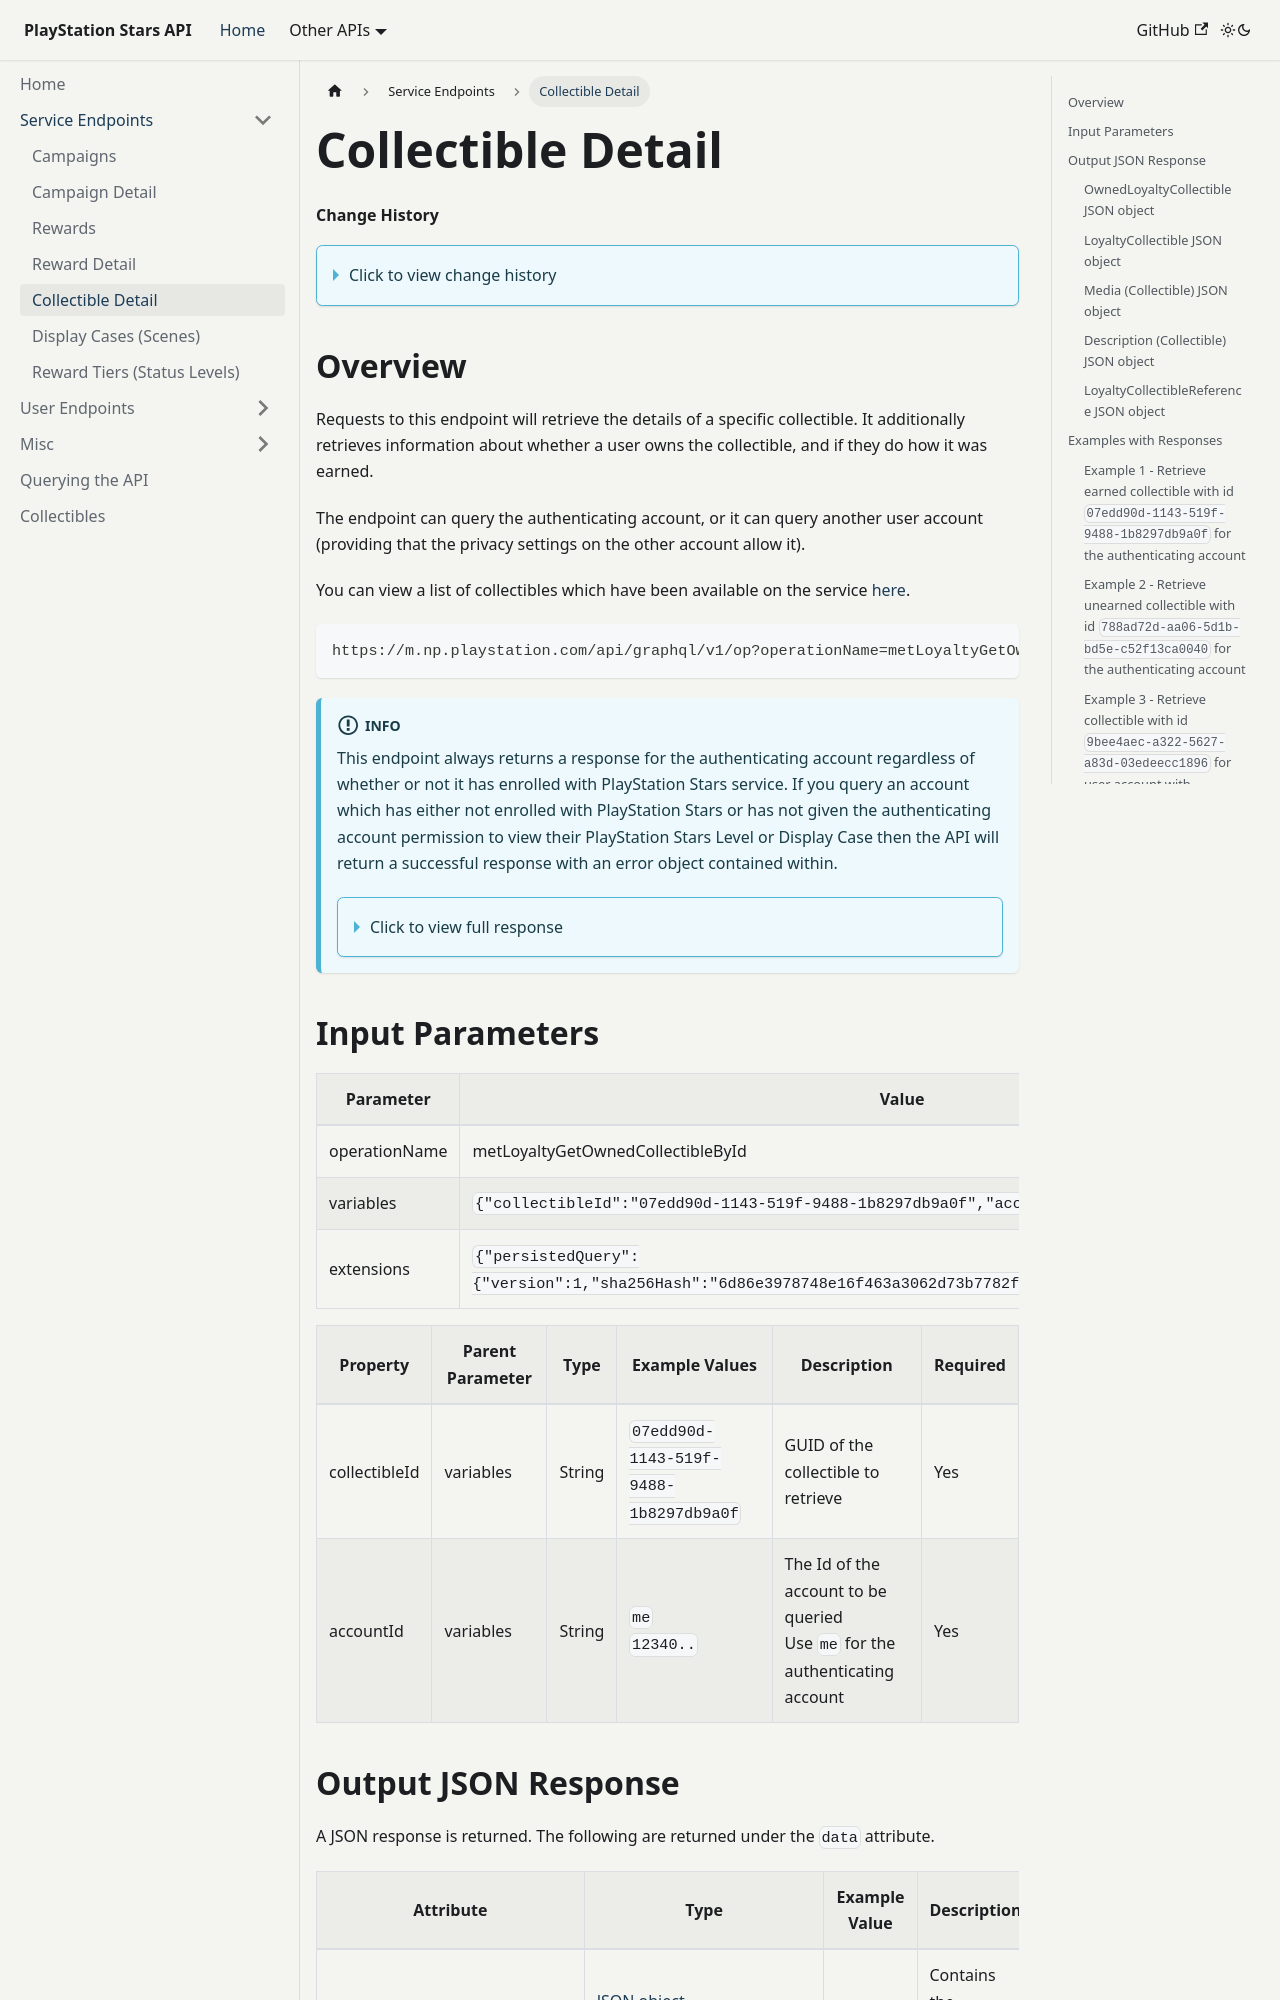

repository: andshrew/PlayStation-Stars · page: service/collectible-detail.html · generator: docusaurus

---
sidebar_position: 4
title: Collectible Detail
description: Retrieve detail of a specific collectible
---

import Tabs from '@theme/Tabs';
import TabItem from '@theme/TabItem';

# Collectible Detail

#### Change History

<details><summary>Click to view change history</summary>

| **Supersedes** |
| - |
| [Collectible Detail v1](./archive/collectible-detail-v1.md) |

This version of the endpoint was introduced ~September 2023, likely in app version `23.8.0`.

**Notable Changes**

* Information about how a collectible has been earned is now included in the response
* You can now see the date that another user earned a collectible (excluding the birthday collectible)

**Response Diff**

```diff
 {
   "data": {
-      "loyaltyUserCollectibleByIdRetrieve": {
-          "__typename": "LoyaltyUserCollectible",
-          "assets": [
-              {
-                  "__typename": "Media",
-                  "type": "IMAGE",
-                  "url": "https://sky-assets.api.playstation.com/sky/p1-np/collectible/image/masterImage_png_780_1706723704272.png"
+      "ownedLoyaltyCollectibleRetrieve": {
+          "__typename": "OwnedLoyaltyCollectible",
+          "collectible": {
+              "__typename": "LoyaltyCollectible",
+              "assets": [
+                  {
+                      "__typename": "Media",
+                      "type": "IMAGE",
+                      "url": "https://sky-assets.api.playstation.com/sky/p1-np/collectible/image/masterImage_png_780_1706723704272.png"
+                  },
+                  {
+                      "__typename": "Media",
+                      "type": "VIDEO",
+                      "url": "https://sky-assets.api.playstation.com/sky/p1-np/collectible/video/video_mp4_780_1706723692622.mp4"
+                  }
+              ],
+              "descriptions": [
+                  {
+                      "__typename": "Description",
+                      "type": "LEGAL",
+                      "value": null
+                  },
+                  {
+                      "__typename": "Description",
+                      "type": "LONG",
+                      "value": "Robbit, mon Dieu! Now we’ll never stop thinking about the Roman Empire!"
+                  }
+              ],
+              "id": "07edd90d-1143-519f-9488-1b8297db9a0f",
+              "name": "Ancient Rome Robbit",
+              "rarity": "COMMON",
+              "referenceData": {
+                  "__typename": "LoyaltyCollectibleReference",
+                  "description": "Robbit’s still travelling through time, now landing in Ancient Rome! Watch out for those chariots, Robbit, and we’ll be cheering you on while we play some games.",
+                  "earnedDate": "2024-02-01T03:25:23.506148Z",
+                  "id": "7ef4b2ad-180c-57e2-8eb8-504cdba1645e",
+                  "internalName": "Y24_Feb_FebruaryCheck-In_PS4-5_Global BB1DBE_000",
+                  "name": "February check-in",
+                  "points": null,
+                  "referenceType": "CAMPAIGN"
               },
-              {
-                  "__typename": "Media",
-                  "type": "VIDEO",
-                  "url": "https://sky-assets.api.playstation.com/sky/p1-np/collectible/video/video_mp4_780_1706723692622.mp4"
-              }
-          ],
-          "descriptions": [
-              {
-                  "__typename": "Description",
-                  "type": "LEGAL",
-                  "value": null
-              },
-              {
-                  "__typename": "Description",
-                  "type": "LONG",
-                  "value": "Robbit, mon Dieu! Now we’ll never stop thinking about the Roman Empire!"
-              }
-          ],
-          "id": "07edd90d-1143-519f-9488-1b8297db9a0f",
-          "name": "Ancient Rome Robbit",
-          "rarity": "COMMON",
-          "releaseDate": "2024-02-01T00:00:00.000000Z",
+              "releaseDate": "2024-02-01T00:00:00.000000Z"
+          },
+          "id": "me::07edd90d-1143-519f-9488-1b8297db9a0f",
           "unlockedDate": "2024-02-01T03:25:23.458517Z"
       }
   }
```

</details>

## Overview

Requests to this endpoint will retrieve the details of a specific collectible. It additionally retrieves information about whether a user owns the collectible, and if they do how it was earned.

The endpoint can query the authenticating account, or it can query another user account (providing that the privacy settings on the other account allow it).

You can view a list of collectibles which have been available on the service [here](../collectibles-reference.md).

    https://m.np.playstation.com/api/graphql/v1/op?operationName=metLoyaltyGetOwnedCollectibleById

:::info

This endpoint always returns a response for the authenticating account regardless of whether or not it has enrolled with PlayStation Stars service.  If you query an account which has either not enrolled with PlayStation Stars or has not given the authenticating account permission to view their PlayStation Stars Level or Display Case then the API will return a successful response with an error object contained within.

<details><summary>Click to view full response</summary>

```json
{
  "errors": [
      {
          "message": "Cannot return null for non-nullable field LoyaltyCollectible.id.",
          "path": [
              "ownedLoyaltyCollectibleRetrieve",
              "collectible",
              "id"
          ],
          "extensions": {}
      }
  ],
  "data": {
      "ownedLoyaltyCollectibleRetrieve": {
          "__typename": "OwnedLoyaltyCollectible",
          "collectible": null,
          "id": "0000000000000000000::undefined",
          "unlockedDate": null
      }
  }
}
```

</details>

:::
